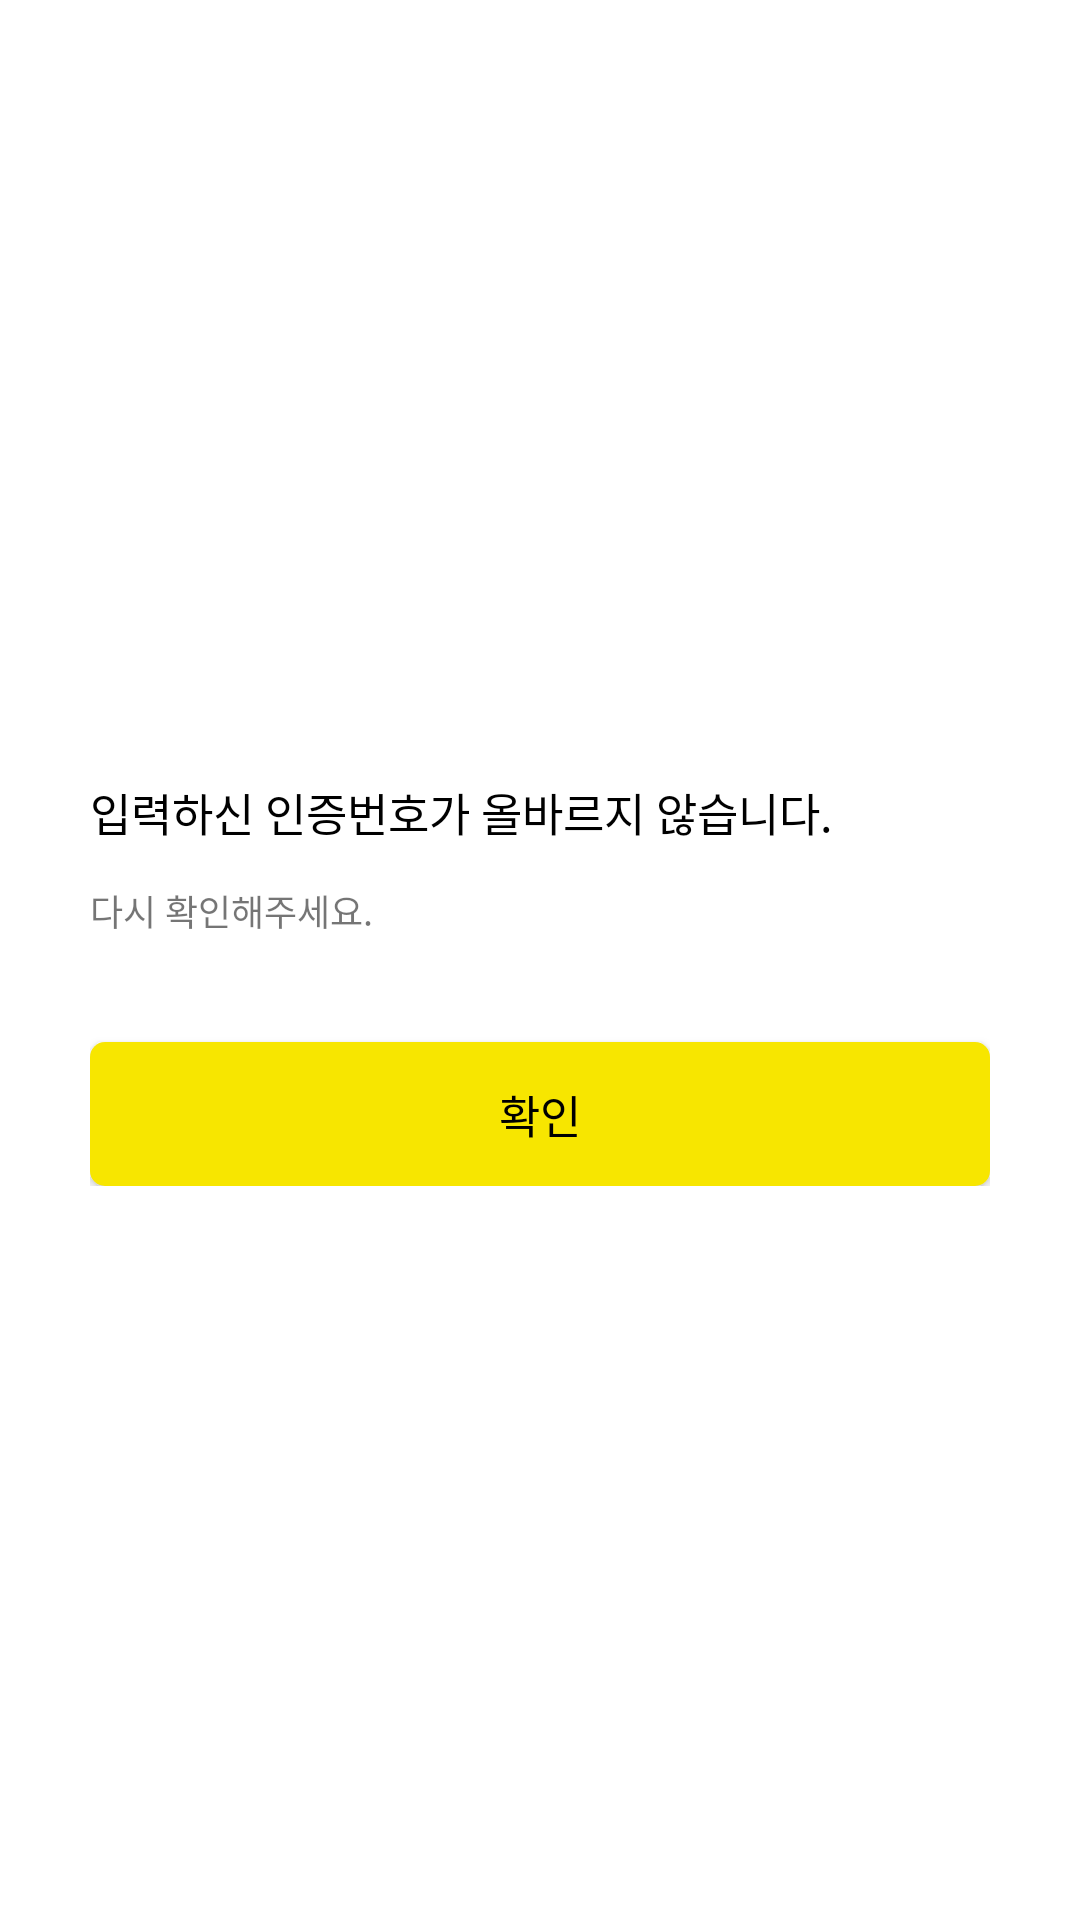

Produce the Android XML layout that renders to this screen, including the resource entries it uses.
<!-- AndroidManifest.xml: application theme AppTheme -->
<!-- res/layout/dialog_err_auth_num.xml -->
<?xml version="1.0" encoding="utf-8"?>
<FrameLayout
    xmlns:android="http://schemas.android.com/apk/res/android"
    android:layout_width="match_parent"
    android:layout_height="wrap_content">

    <LinearLayout
        android:orientation="vertical"
        android:layout_width="350dp"
        android:layout_height="wrap_content"
        android:layout_gravity="center"
        android:paddingHorizontal="15dp">

        <ImageView
            android:layout_gravity="end"
            android:id="@+id/err_authNum_clear"
            android:layout_width="wrap_content"
            android:layout_height="wrap_content"
            android:src="@drawable/ic_clear"
            android:layout_marginTop="15dp"/>

        <LinearLayout
            android:layout_width="match_parent"
            android:layout_height="wrap_content"
            android:layout_marginHorizontal="10dp"
            android:layout_marginVertical="20dp"
            android:orientation="vertical">
            <TextView
                android:id="@+id/login_manager_main_text"
                android:layout_width="match_parent"
                android:layout_height="wrap_content"
                android:text="입력하신 인증번호가 올바르지 않습니다."
                android:textColor="@color/black"
                android:textSize="15sp"/>

            <TextView
                android:layout_marginTop="13dp"
                android:layout_width="match_parent"
                android:layout_height="wrap_content"
                android:text="다시 확인해주세요."
                android:textSize="12sp"/>

            <Button
                android:id="@+id/btn_err_authNum"
                android:layout_width="match_parent"
                android:layout_height="wrap_content"
                android:layout_marginTop="35dp"
                android:background="@drawable/btn_rounded_bg_yellow"
                android:text="확인"
                android:textColor="@color/black"
                android:textSize="15sp"
                android:paddingHorizontal="15dp"/>
        </LinearLayout>
    </LinearLayout>
</FrameLayout>
<!-- resources referenced by this layout -->
<resources>
  <color name="black">#000000</color>
  <!-- drawable btn_rounded_bg_yellow (drawable) -->
  <?xml version="1.0" encoding="UTF-8"?>
  <shape xmlns:android="http://schemas.android.com/apk/res/android">
      <solid android:color="@color/kakaoYellow"/>
      <corners android:radius="5dp"/>
  </shape>
  <style name="AppTheme" parent="Theme.AppCompat.DayNight">
          <item name="colorPrimary">@color/colorPrimary</item>
          <item name="colorPrimaryDark">@color/colorPrimaryDark</item>
          <item name="colorAccent">@color/colorAccent</item>
          <item name="android:windowBackground">@color/background</item>
      </style>
  <color name="kakaoYellow">#F7E600</color>
  <color name="colorPrimary">#fcfcfc</color>
  <color name="colorPrimaryDark">#000000</color>
  <color name="colorAccent">#F7E600</color>
  <color name="background">#FFFFFF</color>
</resources>
